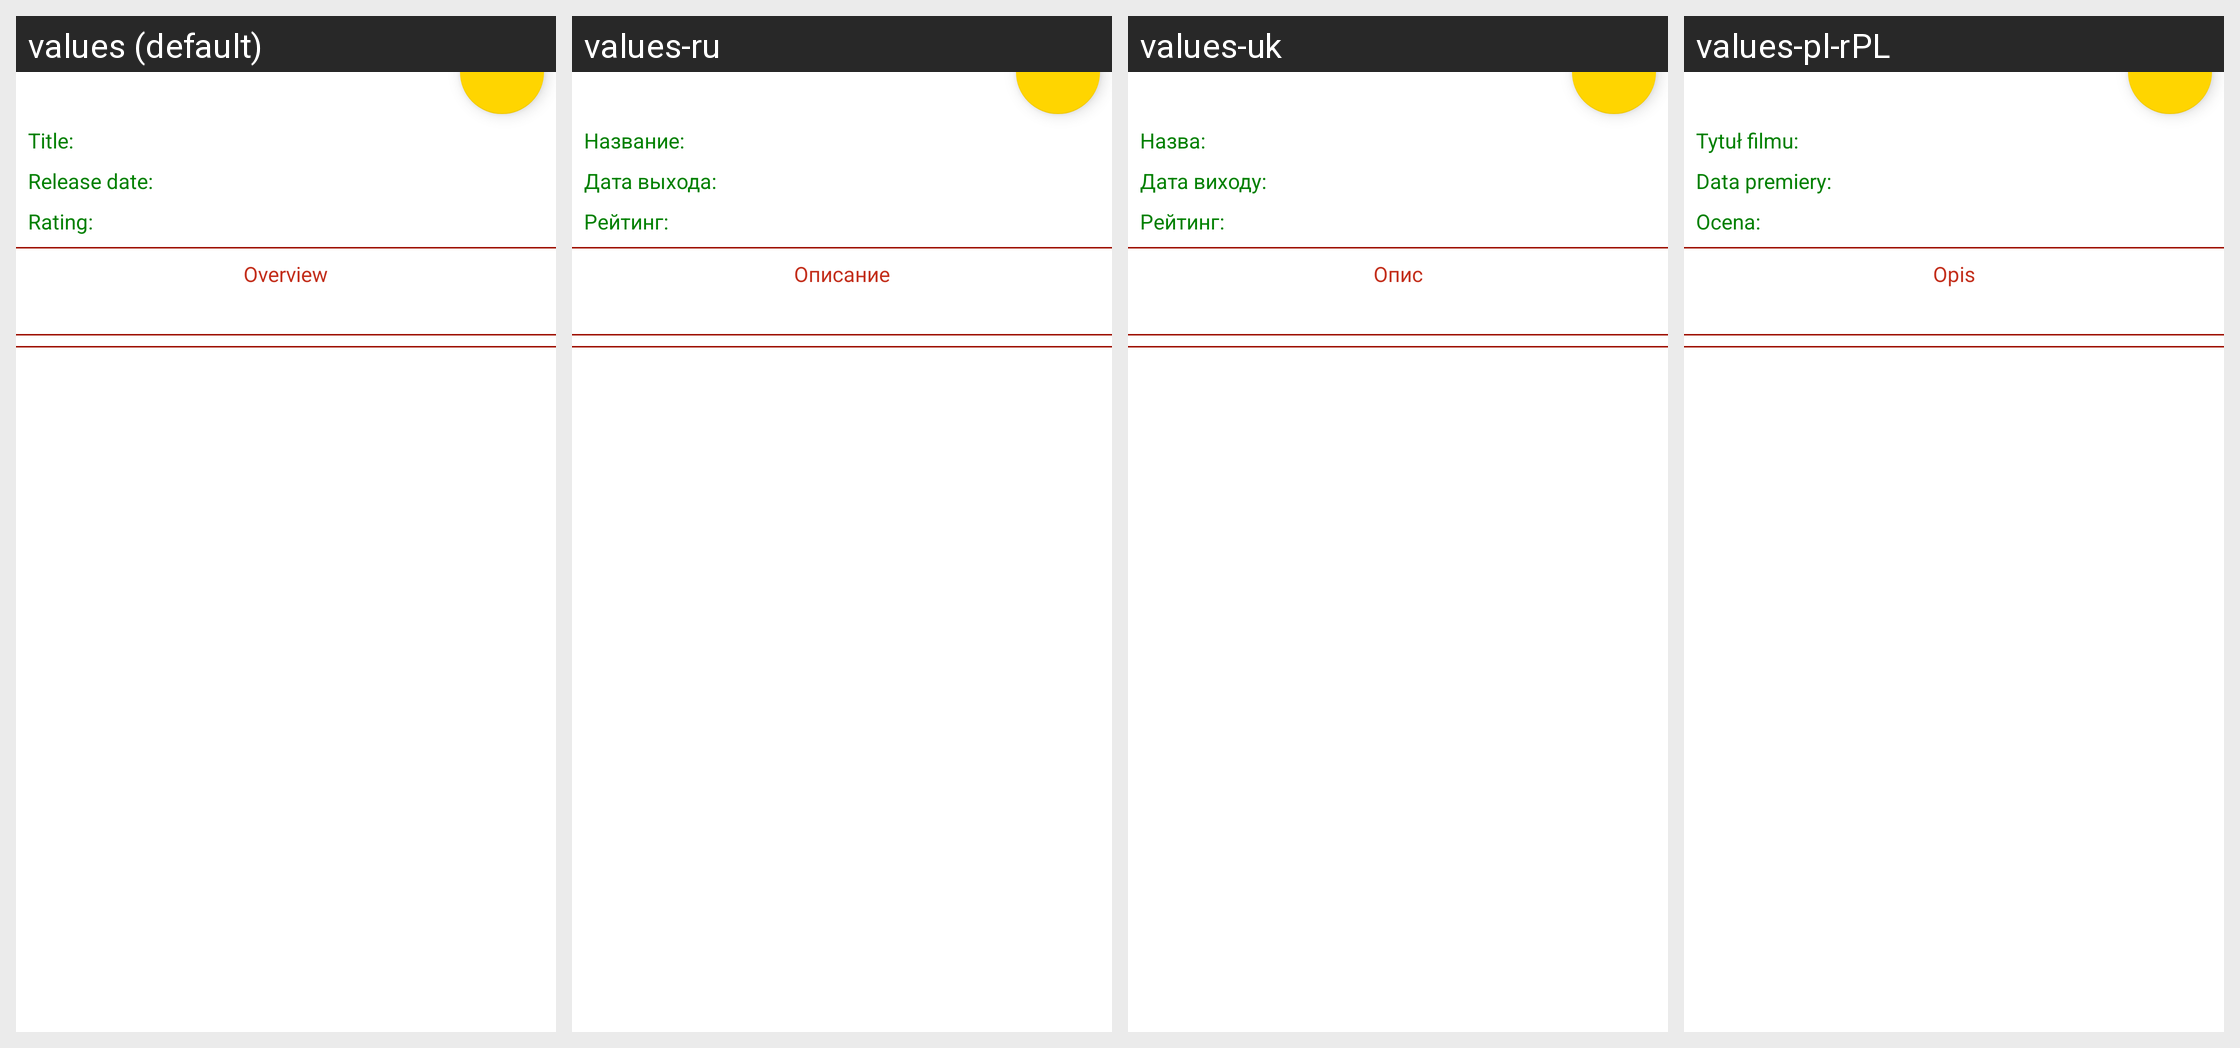

Translations of the strings shown on this Android screen, per locale in the grid:
Android screen res/layout/activity_movie_details.xml rendered under 4 locales, left to right: values (default), values-ru, values-uk, values-pl-rPL. Device: Nexus 5 (rendered at 1080×1920; each locale shown at half size, 540×960, under a caption strip naming it); theme Theme.MoviesInfo.
Strings drawn on this screen, with the default value and each locale's value (text and hints the layout hard-codes appear in the picture but are not listed):

title_label
  values: Title:
  values-ru: Название:
  values-uk: Назва:
  values-pl-rPL: Tytuł filmu:

release_date_label
  values: Release date:
  values-ru: Дата выхода:
  values-uk: Дата виходу:
  values-pl-rPL: Data premiery:

rating_label
  values: Rating:
  values-ru: Рейтинг:
  values-uk: Рейтинг:
  values-pl-rPL: Ocena:

overview_label
  values: Overview
  values-ru: Описание
  values-uk: Опис
  values-pl-rPL: Opis
